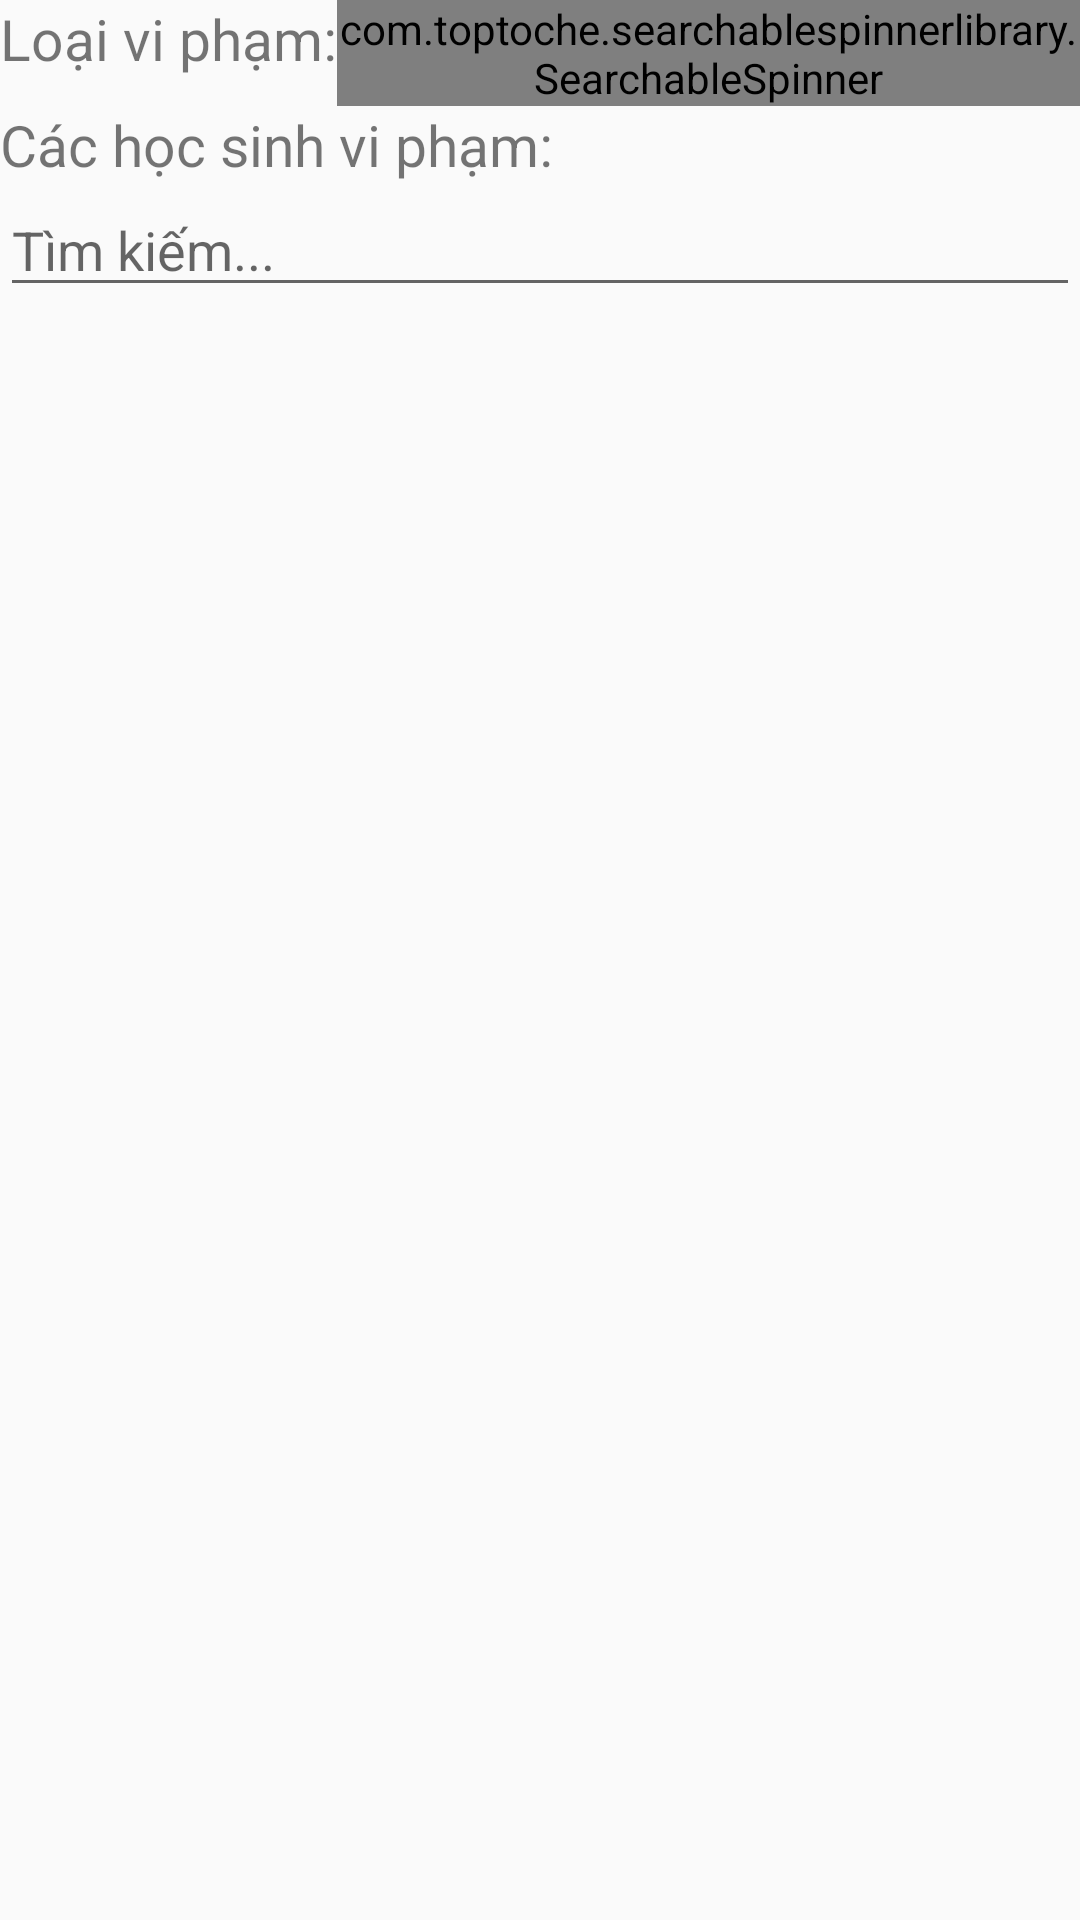

Android layout source for this screen:
<!-- AndroidManifest.xml: application theme AppTheme -->
<!-- res/layout/activity_vipham_setting.xml -->
<?xml version="1.0" encoding="utf-8"?>
<LinearLayout xmlns:android="http://schemas.android.com/apk/res/android"
    xmlns:app="http://schemas.android.com/apk/res-auto"
    android:orientation="vertical"
    xmlns:tools="http://schemas.android.com/tools"
    android:layout_width="match_parent"
    android:layout_height="match_parent"
    tools:context="com.example.zoy.firebasereal.vipham_setting">
    <LinearLayout
        android:orientation="horizontal"
        android:layout_width="match_parent"
        android:layout_height="wrap_content">
        <TextView
            android:text="Loại vi phạm:"
            android:textSize="19sp"
            android:layout_width="wrap_content"
            android:layout_height="wrap_content"/>
        <com.toptoche.searchablespinnerlibrary.SearchableSpinner
            android:layout_width="match_parent"
            android:layout_height="wrap_content"
            android:id="@+id/spiner"/>
    </LinearLayout>
    <TextView
        android:text="Các học sinh vi phạm:"
        android:textSize="19sp"
        android:layout_width="wrap_content"
        android:layout_height="wrap_content"/>
    <EditText
        android:selectAllOnFocus="true"
        android:inputType="text"
        android:hint="Tìm kiếm..."
        android:id="@+id/search_id"
        android:layout_width="match_parent"
        android:layout_height="wrap_content"/>
    <ListView
        android:id="@+id/list_hs"
        android:layout_width="match_parent"
        android:layout_height="400dp" />
</LinearLayout>
<!-- resources referenced by this layout -->
<resources>
  <style name="AppTheme" parent="Theme.AppCompat.Light.DarkActionBar">
          
          <item name="colorPrimary">#FF6164</item>
          <item name="colorPrimaryDark">@color/colorPrimaryDark</item>
          <item name="colorAccent">@color/colorAccent</item>
          <item name="android:statusBarColor" tools:targetApi="lollipop">#FF6F72</item>
      </style>
  <color name="colorPrimaryDark">#00574B</color>
  <color name="colorAccent">#D81B60</color>
</resources>
